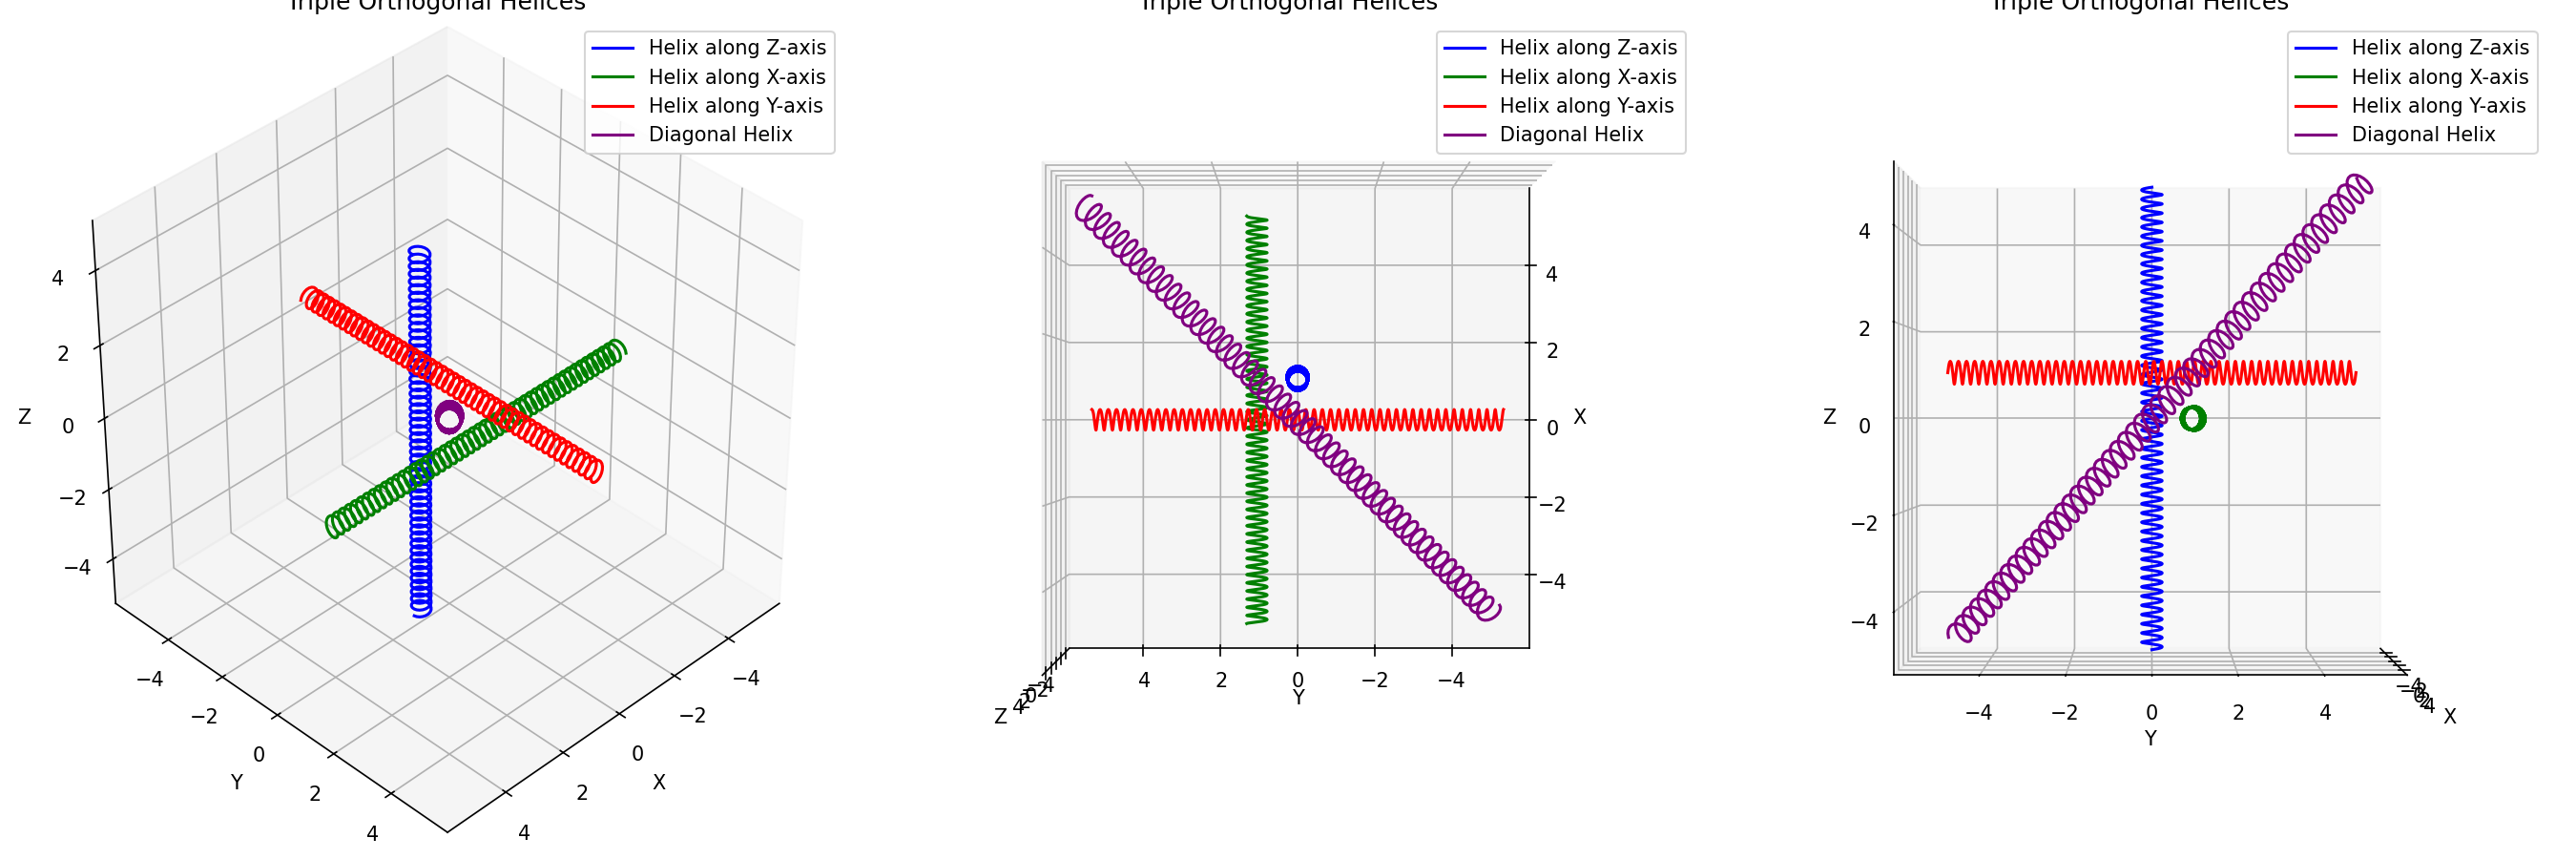

Here is the Python script that generated this plot:
import numpy as np
import matplotlib.pyplot as plt
from mpl_toolkits.mplot3d import Axes3D
import matplotlib
matplotlib.use('TkAgg')  # Ensure it uses Tkinter backend
# Define helix parameters
radius = 0.25
length = 10
turns = 50
points = 1000
theta = np.linspace(0, 2 * np.pi * turns, points)
z = np.linspace(-length / 2, length / 2, points)

# Helix along Z-axis
x1 = radius * np.cos(theta)
y1 = radius * np.sin(theta)
z1 = z

# Helix along X-axis
x2 = z
y2 = radius * np.cos(theta)
z2 = radius * np.sin(theta)

# Helix along Y-axis
x3 = radius * np.cos(theta)
y3 = z
z3 = radius * np.sin(theta)

# Diagonal helix from (5,5,5) to (-5,-5,-5)
s = np.linspace(0, 1, 1000)
center_line = np.array([5 - 10 * s, 5 - 10 * s, 5 - 10 * s])
radius = 0.3
helix_t = np.linspace(0, 100 * np.pi, 1000)
# Orthogonal vectors for helical rotation
# Compute orthogonal vectors for rotation
v1 = np.array([1, -1, 0])
v2 = np.cross([1, 1, 1], v1)
v1 = v1 / np.linalg.norm(v1)
v2 = v2 / np.linalg.norm(v2)

# Reshape for broadcasting
v1 = v1.reshape(1, 3)
v2 = v2.reshape(1, 3)
cos_t = np.cos(helix_t).reshape(-1, 1)
sin_t = np.sin(helix_t).reshape(-1, 1)

# Compute the helical displacement and add to the center line
helix = center_line.T + radius * cos_t * v1 + radius * sin_t * v2


# Begin plotting
fig, axes = plt.subplots(1, 3, figsize=(18, 6), subplot_kw={'projection': '3d'})
# Define view angles for each subplot
view_angles = [
    (38, 45),    # Angled view: Elevation, Azimuth
    (90, 180),    # Angled view
    (0, 0),    # Angled view
]

for i, (ax, (elev, azim)) in enumerate(zip(axes.flatten(), view_angles)):
    ax.plot(x1 + 1, y1, z1, label='Helix along Z-axis', color='blue')
    ax.plot(x2, y2 + 1, z2, label='Helix along X-axis', color='green')
    ax.plot(x3, y3, z3 + 1, label='Helix along Y-axis', color='red')
    ax.plot(helix[:, 0], helix[:, 1], helix[:, 2], label='Diagonal Helix', color='purple')

    ax.set_xlabel('X')
    ax.set_ylabel('Y')
    ax.set_zlabel('Z')
    ax.set_title('Triple Orthogonal Helices')
    ax.set_box_aspect([1, 1, 1])
    ax.legend()

    ax.view_init(elev=elev, azim=azim)


plt.tight_layout()
plt.subplots_adjust(left=0.03, right=0.97, wspace=0.2)



plt.tight_layout()

# ✅ Get the script filename dynamically and save as pdf
import os
script_name = os.path.splitext(os.path.basename(__file__))[0]
filename = f"{script_name}.pdf"
plt.savefig(filename, format="pdf", bbox_inches="tight")
filename = f"{script_name}.png"
plt.savefig(filename, dpi=150)  # Save image with high resolution
plt.tight_layout()
plt.show()
